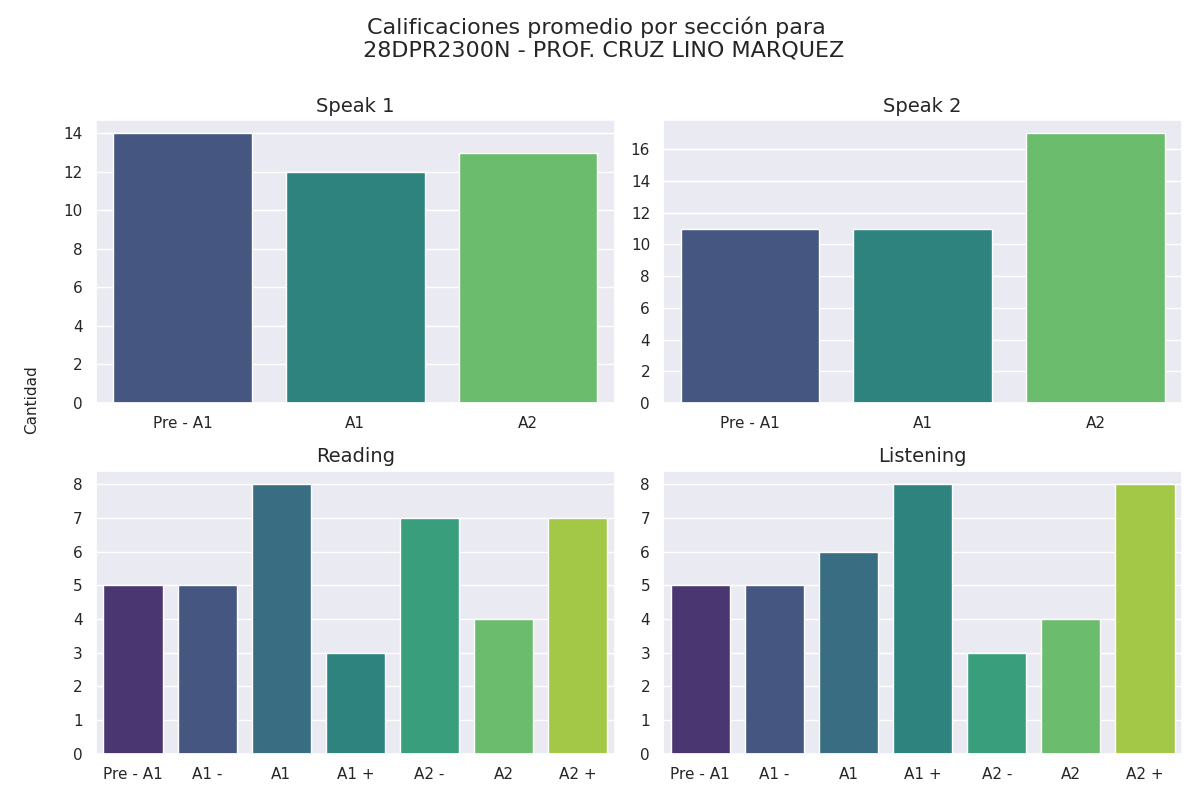

The table this chart was drawn from, first rows:
seccion, calificacion, cantidad
speak 1, Pre - A1, 14
speak 1, A1, 12
speak 1, A2, 13
speak 2, Pre - A1, 11
speak 2, A1, 11
speak 2, A2, 17
reading, Pre - A1, 5
reading, A1 -, 5
reading, A1, 8
reading, A1 +, 3
reading, A2 -, 7
reading, A2, 4
reading, A2 +, 7
listening, Pre - A1, 5
listening, A1 -, 5
listening, A1, 6
listening, A1 +, 8
listening, A2 -, 3
listening, A2, 4
listening, A2 +, 8
